The GitHub repository whyitsy/Peach-Classify contains a labelled image folder "peach_data_new" with 2 categories: half-ripe, ripe. Examples follow, each with its label.

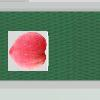
Label: ripe

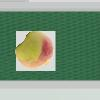
Label: half-ripe

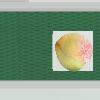
Label: half-ripe

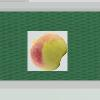
Label: half-ripe

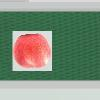
Label: ripe

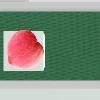
Label: ripe
